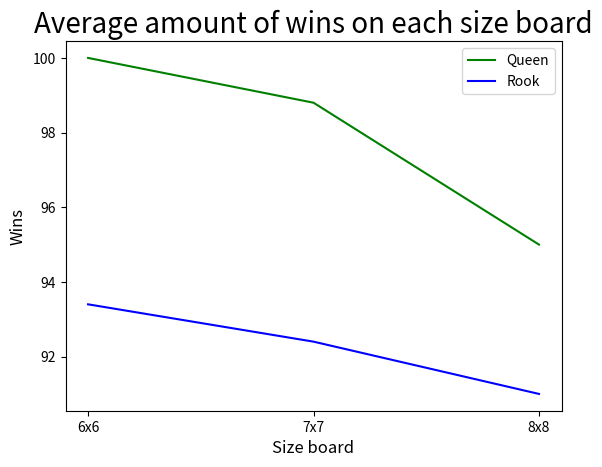

Here is the Python script that generated this plot:
import matplotlib.pyplot as plt

# seed 1 t/m 5
board = ["6x6", "7x7", "8x8"]
wins_mc = [[100, 100, 100, 100, 100], [100, 100, 99, 100, 100], [81, 78, 76, 81, 80]]
time_mc = [[21, 19, 21, 21, 19], [84, 76, 91, 76, 88], [349, 346, 325, 333, 314]]

wins_smart = [[100, 100, 100, 100, 100], [98, 100, 98, 98, 100], [97, 94, 94, 95, 95]]
wins_rook = [[93, 97, 93, 93, 91], [96, 91, 96, 88, 91], [90, 90, 94, 89, 92]]
time_smart = [[0.033, 0.026, 0.029, 0.028, 0.028], [0.058, 0.061, 0.058, 0.06, 0.054], [0.095, 0.099, 0.112, 0.114, 0.11]]

def average_list(lst):
    return sum(lst) / len(lst)

def average_graph(lst):
    temp_lst = []
    for i in lst:
        temp_lst.append(average_list(i))
    return temp_lst
  
def wins_graph():
    plt.plot(board, average_graph(wins_mc), color = 'g', label = 'Monte Carlo')
    plt.plot(board, average_graph(wins_smart), color= 'b', label = 'Clever Move')
    
    plt.xlabel('Size board', fontsize = 12)
    plt.ylabel('Average amount of wins', fontsize = 12)
    
    plt.title('Average amount of wins on each size board', fontsize = 20)
    plt.legend()
    plt.show()

def time_graph():
    plt.plot(board, average_graph(time_mc), color = 'g', label = 'Monte Carlo')
    plt.plot(board, average_graph(time_smart), color= 'b', label = 'Clever Move')
    
    plt.xlabel('Size board', fontsize = 12)
    plt.ylabel('Average amount of time', fontsize = 12)
    
    plt.title('Average amount of time to calculate move on each size board', fontsize = 20)
    plt.legend()
    plt.show()

def queen_vs_rook():
    plt.plot(board, average_graph(wins_smart), color = 'g', label = 'Queen')
    plt.plot(board, average_graph(wins_rook), color= 'b', label = 'Rook')
    
    plt.xlabel('Size board', fontsize = 12)
    plt.ylabel('Wins', fontsize = 12)
    
    plt.title('Average amount of wins on each size board', fontsize = 20)
    plt.legend()
    plt.show()

if __name__ == "__main__":
    queen_vs_rook()